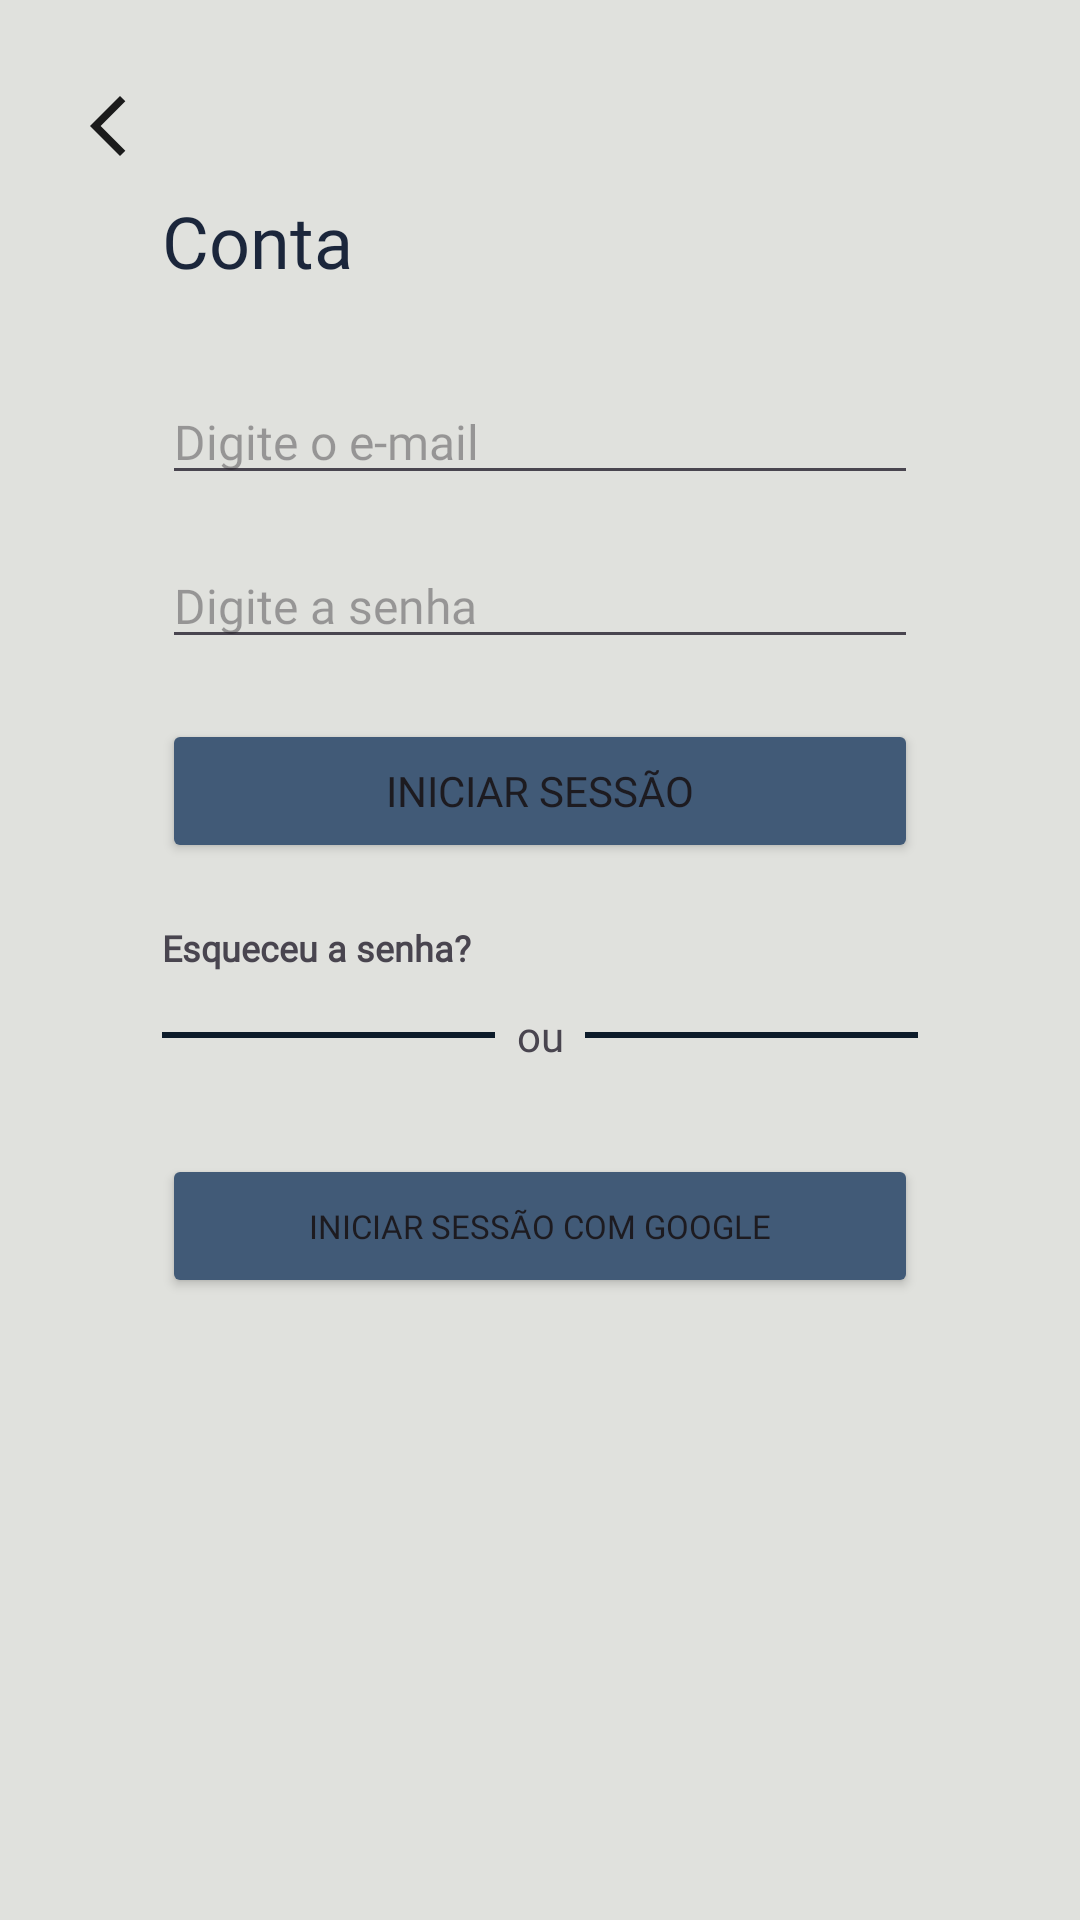

Reconstruct the res/layout file that produces this screen, plus the resources it refers to.
<!-- AndroidManifest.xml: application theme Theme.Projeto_lummora -->
<!-- res/layout/activity_iniciar_sessao.xml -->
<?xml version="1.0" encoding="utf-8"?>
<androidx.constraintlayout.widget.ConstraintLayout xmlns:android="http://schemas.android.com/apk/res/android"
    xmlns:app="http://schemas.android.com/apk/res-auto"
    xmlns:tools="http://schemas.android.com/tools"
    android:id="@+id/main"
    android:layout_width="match_parent"
    android:layout_height="match_parent"
    android:background="@color/Platinum"
    tools:context=".IniciarSessao">

    <androidx.constraintlayout.widget.Guideline
        android:id="@+id/guideline9"
        android:layout_width="wrap_content"
        android:layout_height="wrap_content"
        android:orientation="vertical"
        app:layout_constraintGuide_percent="0.15" />

    <androidx.constraintlayout.widget.Guideline
        android:id="@+id/guideline10"
        android:layout_width="wrap_content"
        android:layout_height="wrap_content"
        android:orientation="vertical"
        app:layout_constraintGuide_percent="0.85" />

    <androidx.constraintlayout.widget.Guideline
        android:id="@+id/guideline11"
        android:layout_width="wrap_content"
        android:layout_height="wrap_content"
        android:orientation="horizontal"
        app:layout_constraintGuide_percent="0.1" />

    <androidx.constraintlayout.widget.Guideline
        android:id="@+id/guideline12"
        android:layout_width="wrap_content"
        android:layout_height="wrap_content"
        android:orientation="horizontal"
        app:layout_constraintGuide_percent="0.9" />

    <TextView
        android:id="@+id/textView4"
        android:layout_width="0dp"
        android:layout_height="wrap_content"
        android:fontFamily="@font/inter_black"
        android:text="@string/conta"
        android:textColor="@color/Oxford_Blue"
        android:textSize="24sp"
        app:layout_constraintEnd_toStartOf="@+id/guideline10"
        app:layout_constraintStart_toStartOf="@+id/guideline9"
        app:layout_constraintTop_toTopOf="@+id/guideline11" />

    <EditText
        android:id="@+id/edtEmail"
        android:layout_width="0dp"
        android:layout_height="wrap_content"
        android:layout_marginTop="30dp"
        android:autofillHints="emailAddress"
        android:ems="10"
        android:fontFamily="@font/inter_medium"
        android:hint="@string/digite_o_e_mail"
        android:inputType="text|textEmailAddress"
        android:textSize="16sp"
        app:layout_constraintEnd_toStartOf="@+id/guideline10"
        app:layout_constraintStart_toStartOf="@+id/guideline9"
        app:layout_constraintTop_toBottomOf="@+id/textView4" />

    <EditText
        android:id="@+id/edtSenha"
        android:layout_width="0dp"
        android:layout_height="wrap_content"
        android:layout_marginTop="16dp"
        android:autofillHints="password"
        android:ems="10"
        android:fontFamily="@font/inter_medium"
        android:hint="@string/digite_a_senha"
        android:inputType="text|textPassword"
        android:textSize="16sp"
        app:layout_constraintEnd_toStartOf="@+id/guideline10"
        app:layout_constraintHorizontal_bias="0.0"
        app:layout_constraintStart_toStartOf="@+id/guideline9"
        app:layout_constraintTop_toBottomOf="@+id/edtEmail" />

    <Button
        android:id="@+id/btnIniciarSessao"
        android:layout_width="0dp"
        android:layout_height="wrap_content"
        android:layout_marginTop="20dp"
        android:backgroundTint="@color/YInMn_Blue"
        android:fontFamily="@font/inter_bold"
        android:onClick="onEntrar"
        android:text="@string/iniciar_sessao"
        app:cornerRadius="10dp"
        app:layout_constraintEnd_toStartOf="@+id/guideline10"
        app:layout_constraintStart_toStartOf="@+id/guideline9"
        app:layout_constraintTop_toBottomOf="@+id/edtSenha" />

    <androidx.constraintlayout.widget.Guideline
        android:id="@+id/guideline14"
        android:layout_width="wrap_content"
        android:layout_height="wrap_content"
        android:orientation="vertical"
        app:layout_constraintGuide_percent="0.5" />

    <TextView
        android:id="@+id/txtEsqueceuSenha"
        android:layout_width="0dp"
        android:layout_height="wrap_content"
        android:layout_marginTop="20dp"
        android:fontFamily="@font/inter_medium"
        android:onClick="onEsqueceuSenha"
        android:text="@string/esqueceu_a_senha_2"
        android:textAlignment="viewStart"
        android:textSize="12sp"
        android:textStyle="bold"
        app:layout_constraintEnd_toStartOf="@+id/guideline14"
        app:layout_constraintStart_toStartOf="@+id/guideline9"
        app:layout_constraintTop_toBottomOf="@+id/btnIniciarSessao" />

    <View
        android:id="@+id/divider"
        android:layout_width="0dp"
        android:layout_height="2dp"
        android:layout_marginTop="20dp"
        android:layout_marginEnd="15dp"
        android:background="@color/Rich_black"
        app:layout_constraintEnd_toStartOf="@+id/guideline14"
        app:layout_constraintStart_toStartOf="@+id/guideline9"
        app:layout_constraintTop_toBottomOf="@+id/txtEsqueceuSenha" />

    <View
        android:id="@+id/divider3"
        android:layout_width="0dp"
        android:layout_height="2dp"
        android:layout_marginStart="15dp"
        android:background="@color/Rich_black"

        app:layout_constraintBottom_toBottomOf="@+id/divider"
        app:layout_constraintEnd_toStartOf="@+id/guideline10"
        app:layout_constraintStart_toStartOf="@+id/guideline14"
        app:layout_constraintTop_toTopOf="@+id/divider" />

    <TextView
        android:id="@+id/textView7"
        android:layout_width="wrap_content"
        android:layout_height="wrap_content"
        android:fontFamily="@font/inter_bold"
        android:text="@string/ou"
        android:textAlignment="center"
        app:layout_constraintBottom_toBottomOf="@+id/divider"
        app:layout_constraintEnd_toStartOf="@+id/divider3"
        app:layout_constraintStart_toEndOf="@+id/divider"
        app:layout_constraintTop_toTopOf="@+id/divider" />

    <Button
        android:id="@+id/btnGoogle"
        android:layout_width="0dp"
        android:layout_height="wrap_content"
        android:layout_marginTop="30dp"
        android:backgroundTint="@color/YInMn_Blue"
        android:fontFamily="@font/inter_semibold"
        android:onClick="onSignInWithGoogle"
        android:text="@string/iniciar_sessao_com_google"
        android:textSize="11sp"
        app:cornerRadius="10dp"
        app:icon="@drawable/icon_google"
        app:layout_constraintEnd_toStartOf="@+id/guideline10"
        app:layout_constraintStart_toStartOf="@+id/guideline9"
        app:layout_constraintTop_toBottomOf="@+id/textView7" />

    <ImageView
        android:id="@+id/imgVoltar"
        android:layout_width="wrap_content"
        android:layout_height="wrap_content"
        android:layout_marginBottom="10dp"
        android:contentDescription="@string/voltar"
        android:onClick="onVoltar"
        app:layout_constraintBottom_toTopOf="@+id/guideline11"
        app:layout_constraintEnd_toStartOf="@+id/guideline9"
        app:srcCompat="@drawable/voltar" />

</androidx.constraintlayout.widget.ConstraintLayout>
<!-- resources referenced by this layout -->
<resources>
  <color name="Oxford_Blue">#1B263B</color>
  <color name="Platinum">#E0E1DD</color>
  <color name="Rich_black">#0D1B2A</color>
  <color name="YInMn_Blue">#415A77</color>"
  <!-- drawable icon_google (drawable) -->
  <vector xmlns:android="http://schemas.android.com/apk/res/android"
      android:width="20dp"
      android:height="20dp"
      android:viewportWidth="20"
      android:viewportHeight="20">
    <group>
      <clip-path
          android:pathData="M0,0h20v20h-20z"/>
      <path
          android:pathData="M9.102,0.039C7.172,0.227 5.391,0.938 3.828,2.141C3.066,2.727 2.078,3.828 1.508,4.727C1.262,5.113 0.781,6.098 0.609,6.566C0.418,7.09 0.211,7.895 0.109,8.516C-0.012,9.277 -0.012,10.723 0.109,11.484C0.285,12.563 0.563,13.43 1.035,14.394C1.551,15.445 2.086,16.191 2.945,17.055C3.809,17.914 4.555,18.449 5.605,18.965C6.57,19.438 7.438,19.715 8.516,19.891C9.277,20.012 10.723,20.012 11.484,19.891C12.563,19.715 13.43,19.438 14.394,18.965C15.445,18.449 16.191,17.914 17.055,17.055C17.914,16.191 18.449,15.445 18.965,14.394C19.309,13.695 19.48,13.238 19.668,12.535C19.926,11.547 19.969,11.164 19.988,9.539L20.008,8.086H15.004H10V10V11.914H12.945H15.891L15.777,12.215C15.527,12.863 15.098,13.566 14.641,14.082C14.07,14.723 13.465,15.184 12.715,15.547C11.809,15.988 11.219,16.129 10.195,16.16C9.574,16.18 9.406,16.168 8.988,16.098C6.383,15.652 4.352,13.629 3.906,11.039C3.801,10.414 3.801,9.586 3.906,8.961C4.352,6.371 6.383,4.348 8.988,3.902C9.617,3.797 10.668,3.813 11.25,3.938C12.027,4.105 12.809,4.438 13.434,4.855C13.613,4.98 13.766,5.078 13.773,5.078C13.777,5.078 14.219,4.512 14.75,3.816C15.285,3.125 15.805,2.449 15.906,2.316L16.094,2.078L15.773,1.844C14.504,0.93 12.969,0.324 11.348,0.094C10.867,0.027 9.551,-0.008 9.102,0.039Z"
          android:fillColor="#ffffff"/>
    </group>
  </vector>
  <!-- drawable voltar (drawable) -->
  <vector xmlns:android="http://schemas.android.com/apk/res/android"
      android:width="24dp"
      android:height="24dp"
      android:viewportWidth="960"
      android:viewportHeight="960">
    <path
        android:pathData="M400,880 L0,480l400,-400 71,71 -329,329 329,329 -71,71Z"
        android:fillColor="#1b1b1b"/>
  </vector>
  <string name="conta">Conta</string>
  <string name="digite_a_senha">Digite a senha</string>
  <string name="digite_o_e_mail">Digite o e-mail</string>
  <string name="esqueceu_a_senha_2">Esqueceu a senha?</string>
  <string name="iniciar_sessao">Iniciar Sessão</string>
  <string name="iniciar_sessao_com_google">Iniciar sessão com Google</string>
  <string name="ou">ou</string>
  <string name="voltar">Voltar</string>
  <style name="Theme.Projeto_lummora" parent="Base.Theme.Projeto_lummora" />
  <style name="Base.Theme.Projeto_lummora" parent="Theme.Material3.Light.NoActionBar">
          
          
      </style>
</resources>
